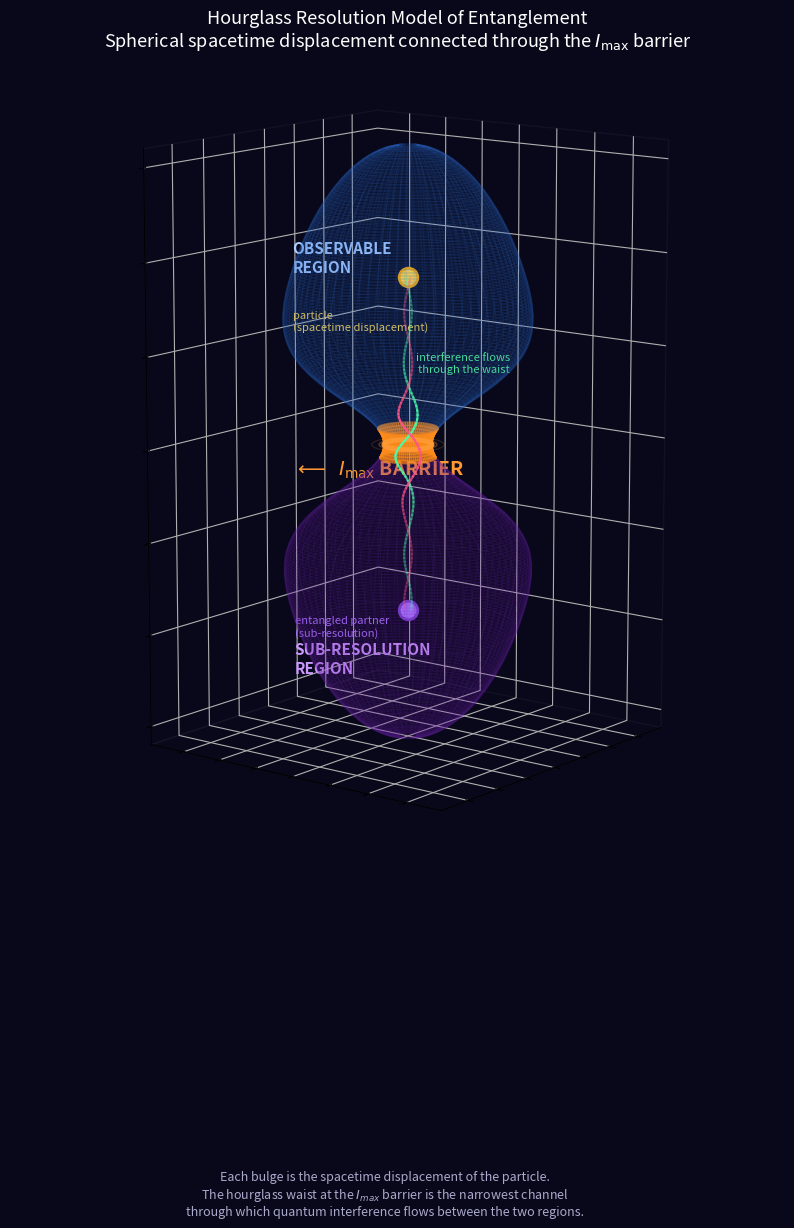

The script that saved this image: (Note: this script raises an exception after producing the figure.)
#!/usr/bin/env python3
"""
hourglass_viz.py — 3D Hourglass Resolution Model of Entanglement.
One continuous surface: spherical at each end, smoothly tapering to
a narrow choke point at the I_max barrier in the middle.
"""

import numpy as np
import matplotlib.pyplot as plt
from mpl_toolkits.mplot3d import Axes3D
import math


def profile(z):
    """Continuous hourglass: spherical envelope pinched at the waist.
    Closed at both poles (z = ±H), widest at the sphere equators,
    narrowest at z = 0 (the I_max barrier)."""
    H = 3.2       # half-height (poles at ±H)
    A = 1.5       # max radius
    depth = 0.83  # waist pinch depth (0 = no pinch, 1 = closes to zero)
    width = 0.75  # pinch width

    if abs(z) >= H:
        return 0.0
    envelope = math.sqrt(1 - (z / H) ** 2)          # spherical closure
    pinch = 1 - depth * math.exp(-z**2 / width**2)   # Gaussian waist dip
    return A * envelope * pinch


def main():
    fig = plt.figure(figsize=(10, 16), facecolor='#08081a')
    ax = fig.add_subplot(111, projection='3d', facecolor='#08081a')

    H = 3.2
    A = 1.5

    # --- Surface ---
    n_z, n_th = 200, 80
    z_arr = np.linspace(-H * 0.998, H * 0.998, n_z)
    th_arr = np.linspace(0, 2 * np.pi, n_th)
    Z, TH = np.meshgrid(z_arr, th_arr)
    R = np.vectorize(profile)(Z)
    X = R * np.cos(TH)
    Y = R * np.sin(TH)

    # Colors: blue above, violet below, orange glow at waist — very transparent
    colors = np.zeros((*Z.shape, 4))
    for i in range(Z.shape[0]):
        for j in range(Z.shape[1]):
            zz = Z[i, j]
            waist_glow = math.exp(-zz**2 / 0.2)
            if zz > 0.15:
                colors[i, j] = [0.2, 0.45, 0.85, 0.06]
            elif zz < -0.15:
                colors[i, j] = [0.45, 0.15, 0.7, 0.06]
            else:
                colors[i, j] = [1.0, 0.55, 0.1, 0.15 + 0.3 * waist_glow]

    ax.plot_surface(X, Y, Z, facecolors=colors, shade=False,
                    antialiased=True, rstride=1, cstride=1)

    # --- Light wireframe: meridians ---
    n_meridians = 14
    for k in range(n_meridians):
        angle = 2 * np.pi * k / n_meridians
        zw = np.linspace(-H * 0.995, H * 0.995, 300)
        rw = np.array([profile(zz) for zz in zw])
        xw = rw * np.cos(angle)
        yw = rw * np.sin(angle)
        # Single-color, very light
        above = zw > 0.1
        below = zw < -0.1
        mid = ~above & ~below
        ax.plot(xw[above], yw[above], zw[above],
                color='#5599dd', linewidth=0.3, alpha=0.15)
        ax.plot(xw[below], yw[below], zw[below],
                color='#8866cc', linewidth=0.3, alpha=0.15)
        ax.plot(xw[mid], yw[mid], zw[mid],
                color='#ff9933', linewidth=0.5, alpha=0.3)

    # --- Light wireframe: latitude rings ---
    th_ring = np.linspace(0, 2 * np.pi, 120)
    for zl in [0.8, 1.4, 2.0, 2.5, -0.8, -1.4, -2.0, -2.5]:
        r = profile(zl)
        c = '#5599dd' if zl > 0 else '#8866cc'
        ax.plot(r * np.cos(th_ring), r * np.sin(th_ring),
                np.full_like(th_ring, zl),
                color=c, linewidth=0.3, alpha=0.12)

    # --- Waist ring: bright orange I_max barrier ---
    r_w = profile(0)
    ax.plot(r_w * np.cos(th_ring), r_w * np.sin(th_ring),
            np.zeros_like(th_ring),
            color='#ff9933', linewidth=3.5, alpha=0.95, zorder=10)
    for dr, a in [(1.2, 0.35), (1.5, 0.15)]:
        ax.plot(r_w * dr * np.cos(th_ring), r_w * dr * np.sin(th_ring),
                np.zeros_like(th_ring),
                color='#ff9933', linewidth=1.0, alpha=a, zorder=9)

    # --- Particles at sphere centers ---
    p_z = 1.8  # approximate equator of each bulge
    ax.scatter(0, 0, p_z, s=180, c='#ffd54a', edgecolors='#ffaa00',
               linewidths=2, zorder=20, depthshade=False)
    ax.scatter(0, 0, -p_z, s=180, c='#aa77ff', edgecolors='#7744cc',
               linewidths=2, zorder=20, depthshade=False)

    # --- Interference helices through the waist ---
    link_z = np.linspace(-p_z, p_z, 250)
    tightness = np.exp(-4 * link_z**2)
    link_r = 0.04 + 0.1 * tightness
    for phase, color in [(0, '#44ffaa'), (np.pi, '#ff5588')]:
        lx = link_r * np.cos(link_z * 6 + phase)
        ly = link_r * np.sin(link_z * 6 + phase)
        for s in range(0, len(link_z) - 3, 3):
            a = 0.25 + 0.65 * math.exp(-link_z[s]**2 / 0.4)
            ax.plot(lx[s:s+4], ly[s:s+4], link_z[s:s+4],
                    color=color, linewidth=1.6, alpha=a, zorder=15)

    # --- Labels: OUTSIDE the surface so they're readable ---
    ax.text(A + 0.4, 0, p_z + 0.3, 'OBSERVABLE\nREGION',
            color='#aaccff', fontsize=11, ha='left', fontweight='bold')
    ax.text(A + 0.4, 0, -(p_z + 0.3), 'SUB-RESOLUTION\nREGION',
            color='#cc99ff', fontsize=11, ha='left', fontweight='bold')
    ax.text(A + 0.4, 0, 0.0, r'$\longleftarrow$  $I_{\max}$ BARRIER',
            color='#ff9933', fontsize=14, ha='left', fontweight='bold')
    ax.text(A + 0.4, 0, p_z - 0.3, 'particle\n(spacetime displacement)',
            color='#ffd54a', fontsize=8, ha='left')
    ax.text(A + 0.4, 0, -(p_z - 0.1), 'entangled partner\n(sub-resolution)',
            color='#aa77ff', fontsize=8, ha='left')
    ax.text(-A - 0.3, 0, 0.5, 'interference flows\nthrough the waist',
            color='#55ff88', fontsize=8, ha='right', style='italic')

    # --- Title ---
    ax.set_title(
        'Hourglass Resolution Model of Entanglement\n'
        'Spherical spacetime displacement connected through the '
        r'$I_{\max}$ barrier',
        color='white', fontsize=13, pad=15)

    # --- Styling ---
    ax.set_xlim(-A * 1.3, A * 1.3)
    ax.set_ylim(-A * 1.3, A * 1.3)
    ax.set_zlim(-H, H)
    ax.set_box_aspect([1, 1, H / (A * 1.3)])
    ax.set_xticklabels([])
    ax.set_yticklabels([])
    ax.set_zticklabels([])
    ax.set_xlabel('')
    ax.set_ylabel('')
    ax.set_zlabel('')
    ax.view_init(elev=12, azim=38)
    ax.xaxis.pane.fill = False
    ax.yaxis.pane.fill = False
    ax.zaxis.pane.fill = False
    ax.xaxis.pane.set_edgecolor('#1a1a2e')
    ax.yaxis.pane.set_edgecolor('#1a1a2e')
    ax.zaxis.pane.set_edgecolor('#1a1a2e')
    ax.grid(True, alpha=0.06, color='#333355')

    fig.text(0.5, 0.02,
             'Each bulge is the spacetime displacement of the particle.\n'
             'The hourglass waist at the $I_{max}$ barrier is the narrowest channel\n'
             'through which quantum interference flows between the two regions.',
             color='#aaaacc', fontsize=9, ha='center', style='italic')

    out = '/Users/jeffbachand/www/JeffJS/Sources/JeffJS/Quantum/hourglass_model.png'
    plt.savefig(out, dpi=150, facecolor='#08081a', bbox_inches='tight')
    print(f'Saved {out}')


if __name__ == '__main__':
    main()
